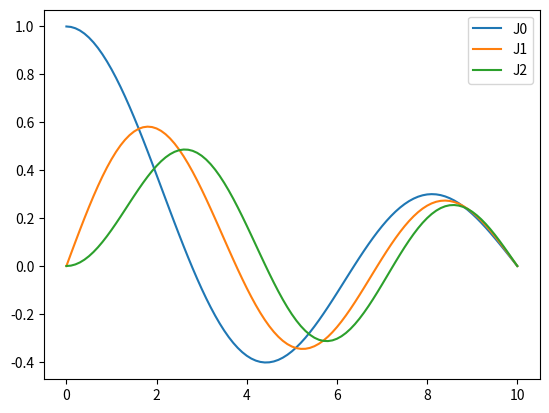

The script that saved this image:
# [redacted]
# [redacted]

from numpy import arange,zeros,array
from matplotlib import pyplot as plt

def fact(n): # Factorial function
    x=1
    for i in range(1,n+1):
        x*=i
    return x

def Bessel(n,x): # The Bessel function
    J=0
    for m in range(20):
        J += ((-1)**m)/float(fact(m)*fact(n+m)) * (x/2.)**(2*m+n)
    return J

k3=array([8.6537,10.1735,11.6198],float) # k3 values for the first 3 Bessel functions
def graph(n): # Graph a Bessel function from x=0 to x=10
    xpts=arange(0,10+0.1,0.1)
    Jpts=zeros(101,float)
    i=0
    for x in xpts:
        Jpts[i]=Bessel(n,x*(k3[n]/10.)) # Getting Bessel function values and fixing the boundary at x=10
        i+=1
    plt.plot(xpts,Jpts)

for n in range(0,3): # Graph the first 3 Bessel functions
    graph(n)

plt.gca().legend(("J0","J1","J2"))
plt.show()
